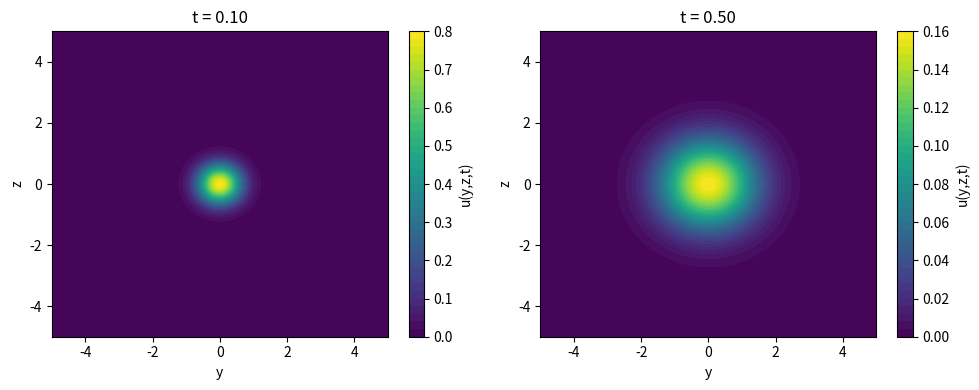

Write Python code to recreate this figure.
# -*- coding: utf-8 -*-
"""
Created on Tue Nov 18 16:45:43 2025

[redacted]
"""

# IFM HW29 P3: X momentum pulse in viscous flowfield

import numpy as np
import matplotlib.pyplot as plt  # <-- fix typo: pyplot

def u_fun(y, z, t):
    # y, z can be scalars or arrays; t > 0
    r2 = y**2 + z**2
    return 1.0 / (4.0 * np.pi * t) * np.exp(-r2 / (4.0 * t))

N = 200
ystart, ystop = -5.0, 5.0
zstart, zstop = -5.0, 5.0

y = np.linspace(ystart, ystop, N)
z = np.linspace(zstart, zstop, N)

Y, Z = np.meshgrid(y, z)  # 2D grid in (y,z)

t_array = [1/10, 1/2]

fig, axes = plt.subplots(1, 2, figsize=(10, 4))

for ax, t in zip(axes, t_array):
    U = u_fun(Y, Z, t)
    cp = ax.contourf(Y, Z, U, levels=50)
    fig.colorbar(cp, ax=ax, label="u(y,z,t)")
    ax.set_xlabel("y")
    ax.set_ylabel("z")
    ax.set_title(f"t = {t:.2f}")

plt.tight_layout()
plt.savefig("IFM_HW29_fig3.png", dpi = 300, bbox_inches="tight")
plt.show()
    